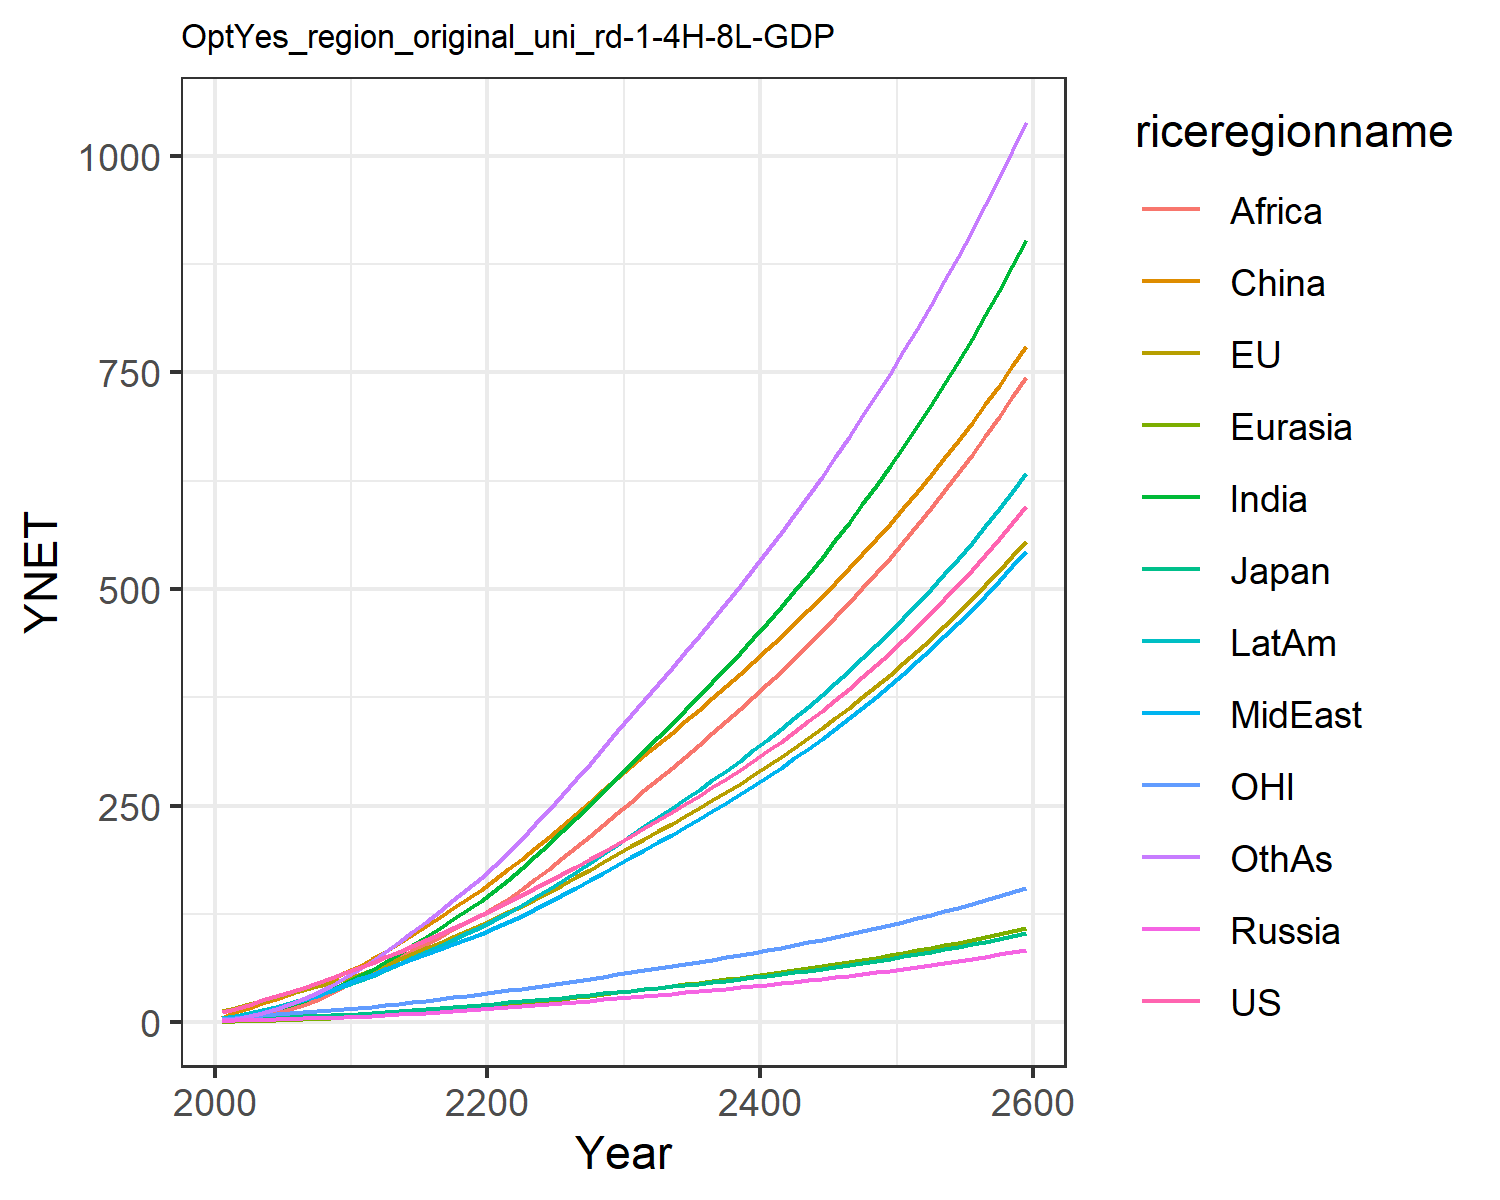

Data behind this chart, as committed beside it:
12.385834028060978, 13.01678979724627, 3.86597665139574, 1.696611896412974, 0.8066100533031557, 5.325146609695386, 2.4291640113722863, 3.468311449403455, 1.2950955120313012, 4.551956364221908, 3.837914853603819, 2.612262077897103
15.95, 16.34, 4.418, 2.244, 1.092, 11.88, 4.573, 5.741, 2.442, 7.104, 5.079, 4.165
20.65, 20.74, 5.206, 2.752, 1.533, 16.77, 7.352, 8.712, 4.326, 10.33, 6.548, 6.898
25.44, 25.08, 5.819, 3.223, 2.028, 22.01, 10.92, 12.32, 7.107, 14.08, 7.99, 10.62
30.4, 29.46, 6.184, 3.694, 2.574, 27.41, 15.25, 16.51, 10.9, 18.18, 9.363, 15.34
35.29, 33.64, 6.712, 4.174, 3.156, 32.82, 20.01, 20.9, 15.36, 22.38, 10.6, 20.73
40.17, 37.65, 7.35, 4.655, 3.779, 38.54, 25.2, 25.6, 20.38, 26.81, 11.73, 26.81
45.31, 41.69, 7.965, 5.123, 4.44, 44.47, 31.07, 30.92, 26.43, 31.6, 12.85, 33.9
50.74, 45.72, 8.558, 5.575, 5.135, 50.55, 37.6, 36.88, 33.61, 36.73, 13.96, 42.03
56.48, 49.75, 9.13, 6.011, 5.856, 56.68, 44.78, 43.54, 42.02, 42.19, 15.05, 51.24
62.36, 54.54, 9.9, 6.615, 6.709, 63.97, 52.56, 49.81, 50.34, 48, 16.38, 61.02
68.18, 60.21, 10.9, 7.426, 7.724, 72.94, 60.9, 55.2, 57.95, 54.09, 17.99, 71.27
75.07, 66.6, 12.06, 8.353, 8.851, 81.78, 69.87, 61.22, 65.79, 60.87, 19.8, 81.65
81.75, 72.9, 13.2, 9.292, 10.02, 91.1, 79.2, 67.11, 73.87, 67.66, 21.58, 92.66
88.42, 79.24, 14.35, 10.26, 11.23, 100.8, 88.87, 72.98, 82.14, 74.52, 23.36, 104.2
95.18, 85.62, 15.49, 11.25, 12.49, 110.8, 98.81, 78.83, 90.51, 81.42, 25.17, 116.2
102.1, 92.15, 16.67, 12.27, 13.79, 121.2, 109, 84.71, 98.95, 88.43, 27.01, 128.5
109.2, 98.83, 17.87, 13.33, 15.12, 131.7, 119.4, 90.6, 107.4, 95.52, 28.89, 141.1
116.4, 105.7, 19.1, 14.42, 16.49, 142.4, 130, 96.47, 115.7, 102.7, 30.81, 153.9
123.9, 112.6, 20.36, 15.54, 17.88, 153.4, 140.6, 102.3, 124, 109.9, 32.77, 166.8
131.4, 119.8, 21.66, 16.67, 19.34, 164.7, 152.1, 108.7, 132.8, 117.6, 34.79, 180.7
139, 127.3, 23, 17.82, 20.88, 176.6, 164.8, 115.9, 142.5, 126.2, 36.86, 196
146.7, 134.9, 24.38, 18.98, 22.46, 188.8, 178.1, 123.4, 153.5, 135.1, 38.98, 212
154.6, 142.7, 25.79, 20.17, 24.09, 201.3, 191.9, 131.1, 165.1, 144.3, 41.15, 228.5
162.6, 150.7, 27.24, 21.38, 25.76, 214, 206.1, 139, 177.1, 153.8, 43.37, 245.4
170.9, 159, 28.72, 22.63, 27.47, 227, 220.6, 147.1, 189.4, 163.5, 45.64, 262.7
179.4, 167.4, 30.26, 23.91, 29.22, 240.3, 235.5, 155.5, 202, 173.6, 47.99, 280.4
188.1, 176.1, 31.84, 25.22, 31.01, 253.9, 250.8, 164, 214.9, 183.9, 50.39, 298.6
197.1, 185, 33.46, 26.56, 32.85, 267.7, 266.3, 172.8, 228.1, 194.4, 52.85, 317
206.3, 194.2, 35.12, 27.94, 34.72, 281.7, 282.3, 181.7, 241.5, 205.2, 55.38, 335.8
215.4, 203.1, 36.75, 29.29, 36.58, 295.4, 298, 190.5, 254.7, 215.8, 57.85, 354.3
224.3, 211.7, 38.33, 30.61, 38.38, 308.3, 313.3, 199.1, 267.6, 226.1, 60.22, 372.4
233.3, 220.3, 39.91, 31.93, 40.2, 321.3, 328.8, 207.8, 280.5, 236.4, 62.61, 390.5
242.4, 229, 41.52, 33.28, 42.03, 334.3, 344.4, 216.6, 293.5, 246.9, 65.03, 408.7
251.7, 237.9, 43.16, 34.65, 43.9, 347.4, 360.2, 225.6, 306.6, 257.5, 67.49, 427.2
261.3, 247, 44.83, 36.04, 45.8, 360.7, 376.2, 234.7, 320, 268.3, 70, 445.9
271.1, 256.2, 46.55, 37.47, 47.73, 374.2, 392.5, 244.1, 333.5, 279.3, 72.57, 464.8
281.1, 265.7, 48.3, 38.93, 49.7, 387.9, 409.2, 253.6, 347.2, 290.6, 75.19, 484.1
291.4, 275.4, 50.1, 40.43, 51.72, 401.8, 426.1, 263.3, 361.2, 302.1, 77.88, 503.7
302, 285.4, 51.95, 41.96, 53.78, 416, 443.4, 273.3, 375.5, 313.9, 80.64, 523.6
312.9, 295.6, 53.85, 43.54, 55.89, 430.5, 461.1, 283.5, 390, 326, 83.47, 543.9
324.1, 306, 55.8, 45.15, 58.05, 445.2, 479.2, 294, 404.8, 338.4, 86.37, 564.7
335.6, 316.8, 57.81, 46.81, 60.27, 460.2, 497.8, 304.8, 419.9, 351.1, 89.35, 585.8
347.5, 327.8, 59.88, 48.52, 62.54, 475.6, 516.7, 315.9, 435.4, 364.2, 92.41, 607.5
359.7, 339.2, 62.01, 50.28, 64.88, 491.3, 536.2, 327.2, 451.2, 377.6, 95.55, 629.6
372.3, 350.8, 64.2, 52.08, 67.27, 507.4, 556.1, 338.9, 467.4, 391.3, 98.79, 652.2
385.2, 362.8, 66.45, 53.94, 69.74, 523.8, 576.6, 350.9, 484, 405.5, 102.1, 675.4
398.6, 375.2, 68.77, 55.86, 72.27, 540.7, 597.6, 363.3, 501, 420.1, 105.5, 699.2
412.4, 387.9, 71.17, 57.83, 74.87, 557.9, 619.2, 376, 518.5, 435.1, 109.1, 723.5
426.6, 401, 73.64, 59.86, 77.55, 575.6, 641.4, 389.1, 536.4, 450.5, 112.7, 748.5
441.2, 414.5, 76.18, 61.95, 80.31, 593.7, 664.2, 402.5, 554.7, 466.4, 116.4, 774.1
456.3, 428.3, 78.81, 64.11, 83.15, 612.3, 687.7, 416.4, 573.6, 482.8, 120.2, 800.4
471.9, 442.6, 81.51, 66.34, 86.08, 631.4, 711.9, 430.7, 593, 499.6, 124.2, 827.3
488, 457.4, 84.31, 68.63, 89.09, 651, 736.7, 445.5, 612.9, 517, 128.3, 855.1
504.6, 472.5, 87.19, 71, 92.2, 671.1, 762.4, 460.7, 633.4, 535, 132.5, 883.6
521.7, 488.2, 90.16, 73.44, 95.41, 691.7, 788.8, 476.3, 654.5, 553.5, 136.8, 912.9
539.4, 504.3, 93.23, 75.96, 98.71, 712.9, 816, 492.5, 676.1, 572.5, 141.3, 943
557.7, 520.9, 96.4, 78.56, 102.1, 734.7, 844, 509.2, 698.4, 592.2, 145.9, 974
576.5, 538.1, 99.67, 81.25, 105.6, 757.1, 872.9, 526.3, 721.4, 612.5, 150.6, 1006
596, 555.8, 103, 84.02, 109.3, 780.1, 902.7, 544.1, 745, 633.5, 155.5, 1039
